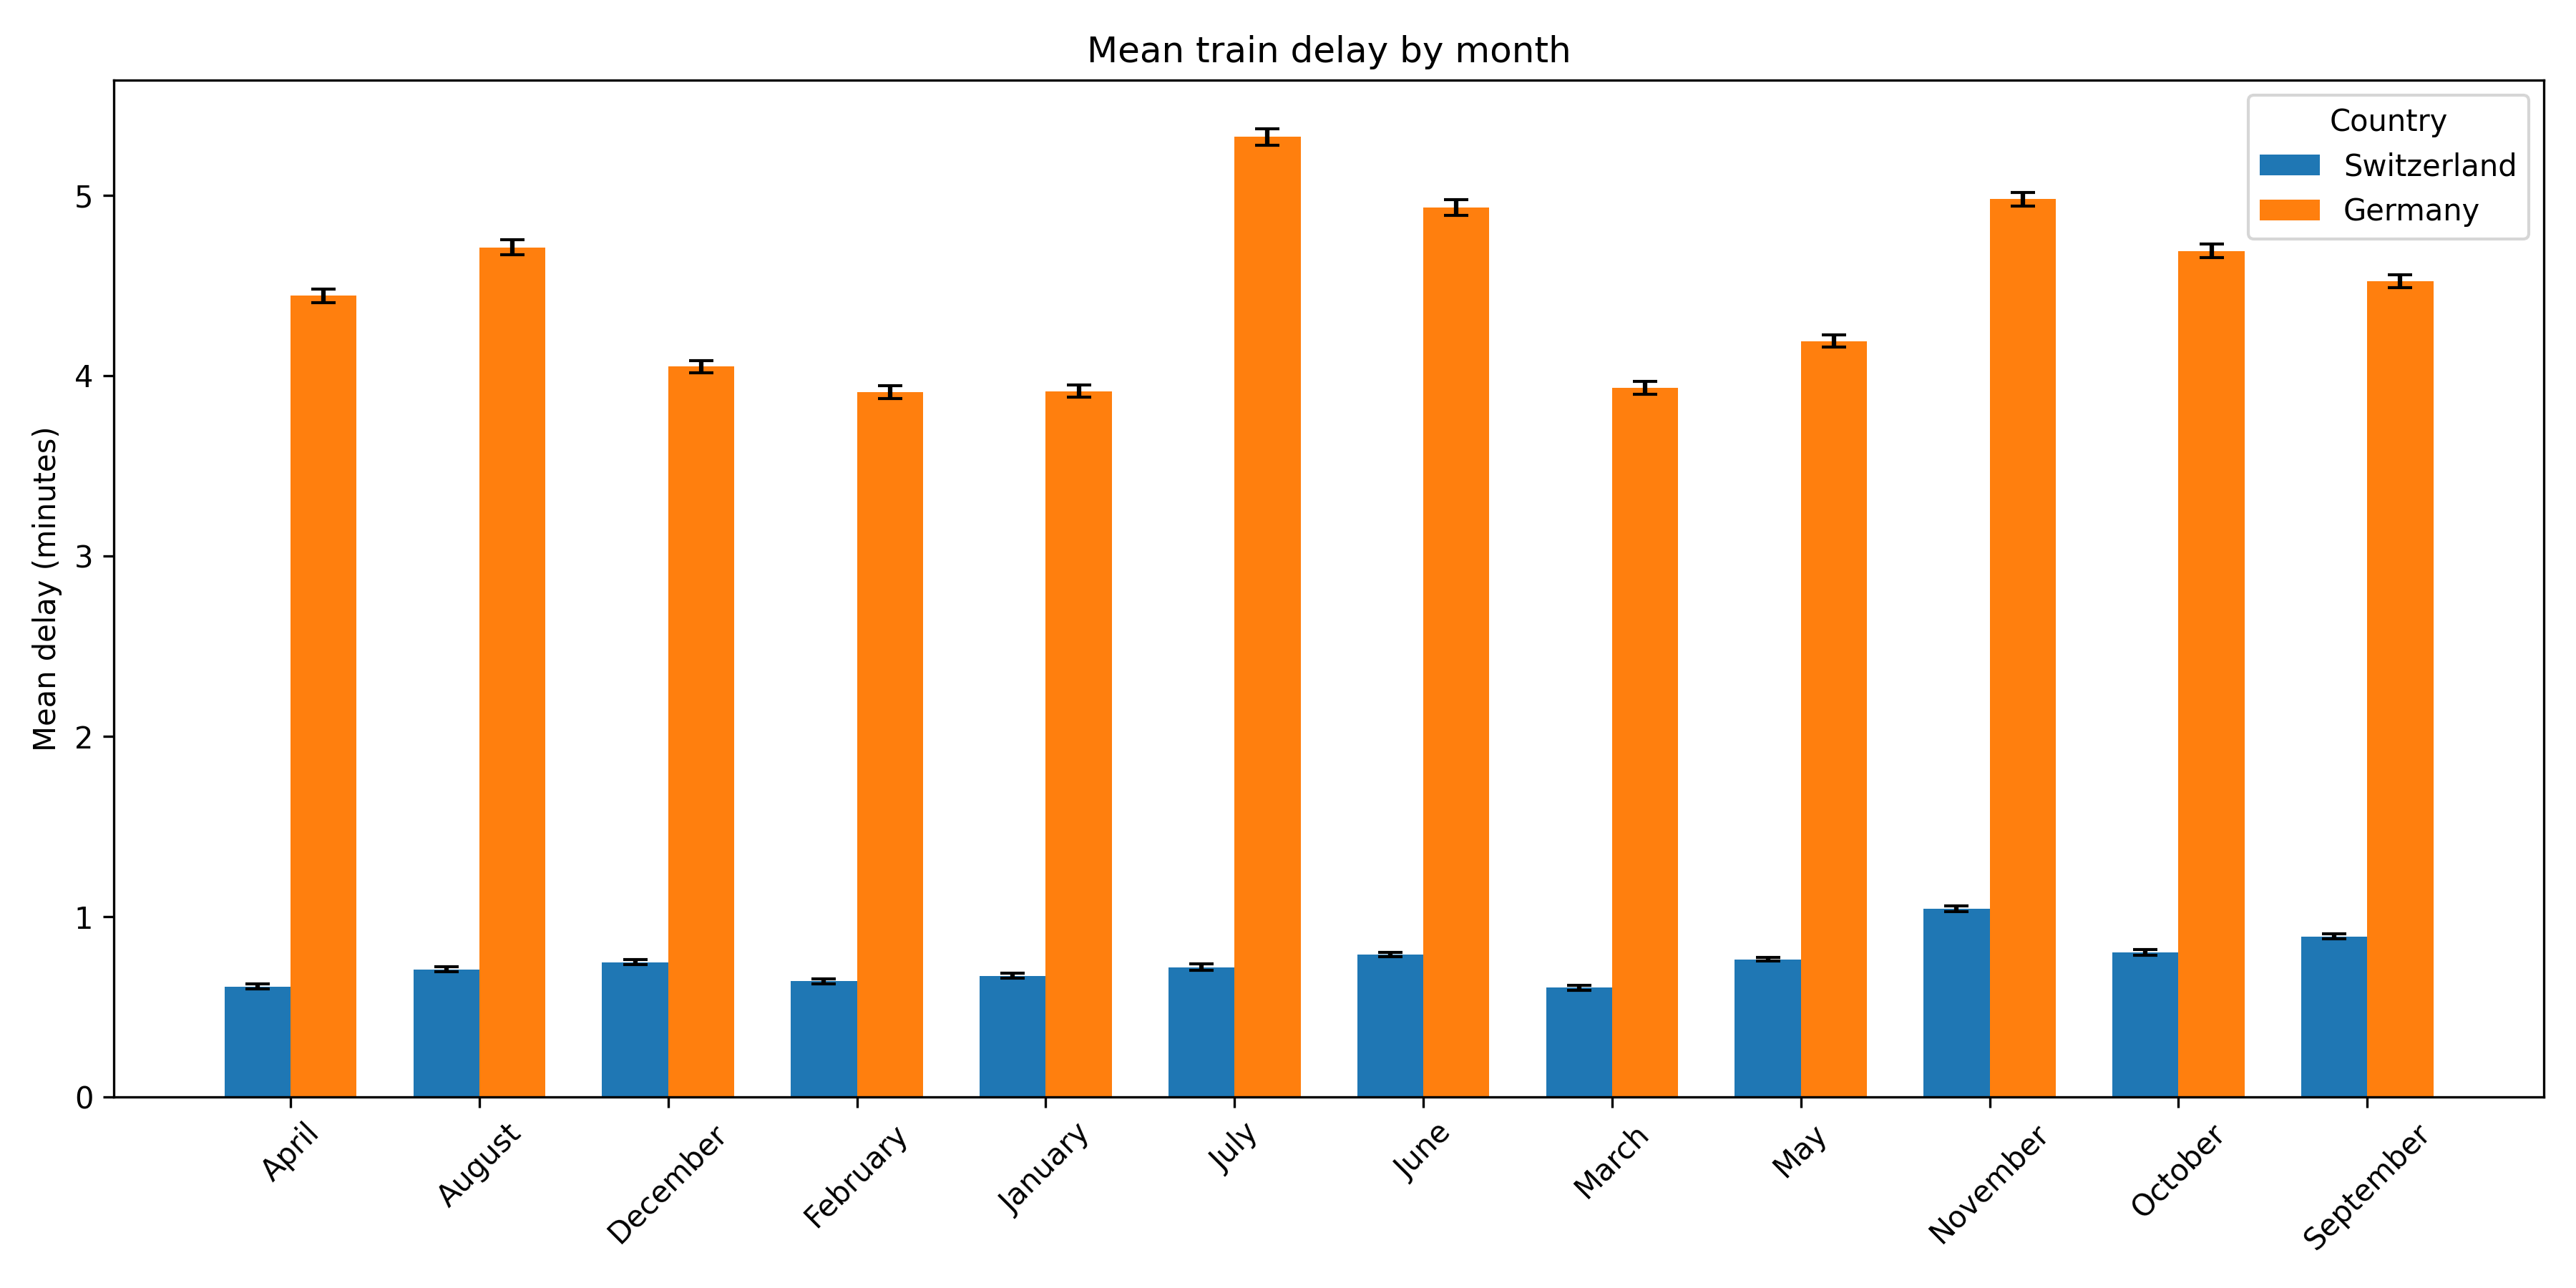

The data file committed next to this chart (first rows):
month_num, month_name, country_x, mean_delay, ci_lower, ci_upper
1, January, CH, 0.6725, 0.6591, 0.6859
1, January, DE, 3.913, 3.879, 3.947
2, February, CH, 0.6425, 0.6287, 0.6564
2, February, DE, 3.907, 3.872, 3.942
3, March, CH, 0.6066, 0.5926, 0.6207
3, March, DE, 3.932, 3.897, 3.966
4, April, CH, 0.6132, 0.5984, 0.6279
4, April, DE, 4.443, 4.405, 4.481
5, May, CH, 0.7634, 0.7533, 0.7736
5, May, DE, 4.191, 4.156, 4.225
6, June, DE, 4.93, 4.886, 4.975
6, June, CH, 0.7902, 0.7772, 0.8032
7, July, CH, 0.7209, 0.7038, 0.7379
7, July, DE, 5.323, 5.278, 5.368
8, August, CH, 0.7087, 0.6949, 0.7225
8, August, DE, 4.711, 4.671, 4.751
9, September, CH, 0.8916, 0.8765, 0.9068
9, September, DE, 4.521, 4.486, 4.557
10, October, CH, 0.8024, 0.785, 0.8199
10, October, DE, 4.691, 4.653, 4.729
11, November, CH, 1.043, 1.028, 1.058
11, November, DE, 4.977, 4.939, 5.016
12, December, CH, 0.7488, 0.735, 0.7626
12, December, DE, 4.049, 4.016, 4.083
